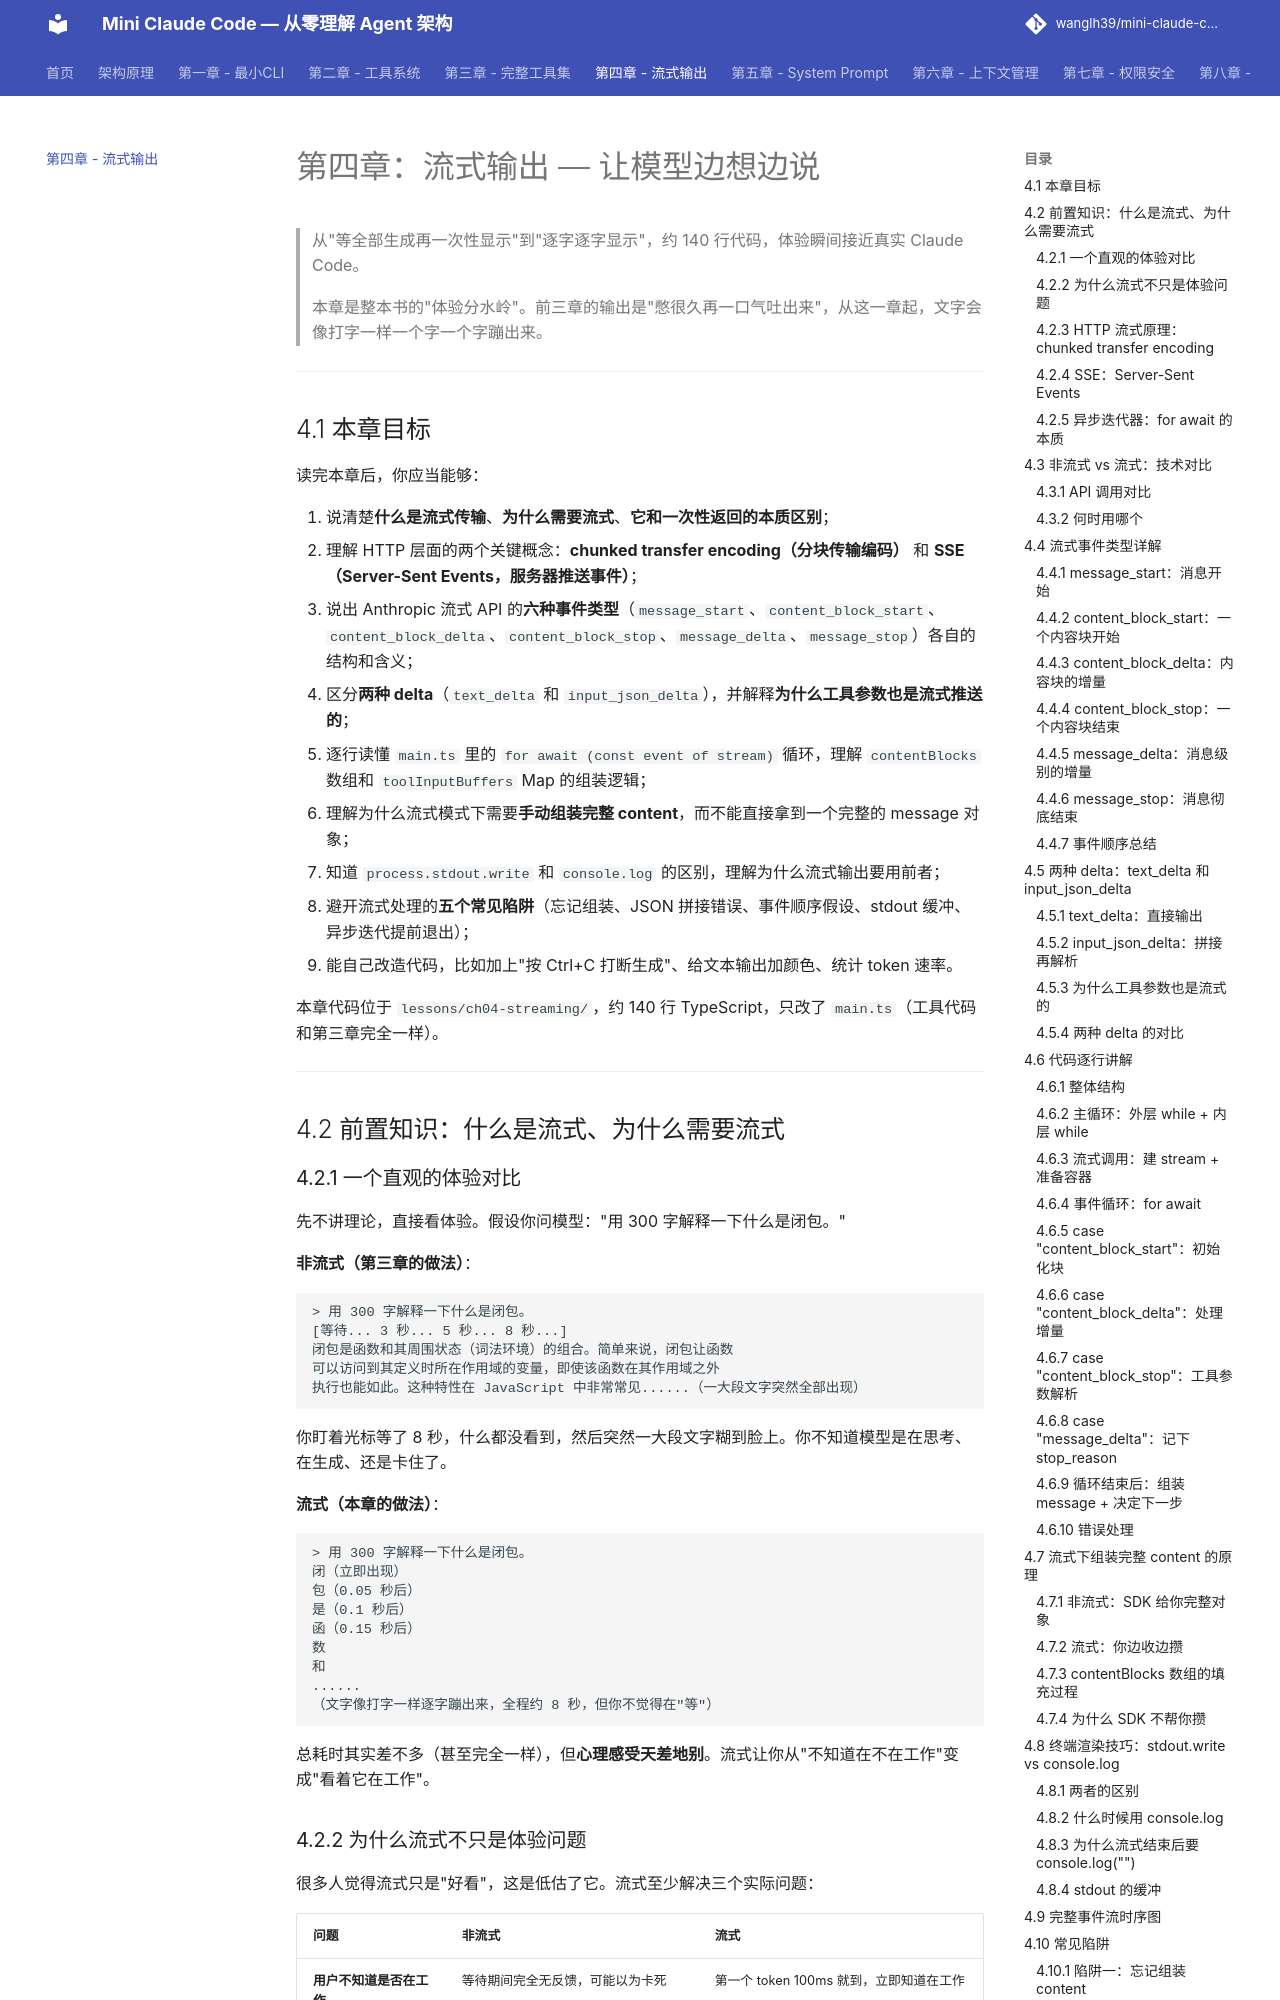

repository: wanglh39/mini-claude-code · page: ch04/index.html · generator: mkdocs

# 第四章：流式输出 — 让模型边想边说

> 从"等全部生成再一次性显示"到"逐字逐字显示"，约 140 行代码，体验瞬间接近真实 Claude Code。
>
> 本章是整本书的"体验分水岭"。前三章的输出是"憋很久再一口气吐出来"，从这一章起，文字会像打字一样一个字一个字蹦出来。

---

## 4.1 本章目标

读完本章后，你应当能够：

1. 说清楚**什么是流式传输**、**为什么需要流式**、**它和一次性返回的本质区别**；
2. 理解 HTTP 层面的两个关键概念：**chunked transfer encoding（分块传输编码）** 和 **SSE（Server-Sent Events，服务器推送事件）**；
3. 说出 Anthropic 流式 API 的**六种事件类型**（`message_start`、`content_block_start`、`content_block_delta`、`content_block_stop`、`message_delta`、`message_stop`）各自的结构和含义；
4. 区分**两种 delta**（`text_delta` 和 `input_json_delta`），并解释**为什么工具参数也是流式推送的**；
5. 逐行读懂 `main.ts` 里的 `for await (const event of stream)` 循环，理解 `contentBlocks` 数组和 `toolInputBuffers` Map 的组装逻辑；
6. 理解为什么流式模式下需要**手动组装完整 content**，而不能直接拿到一个完整的 message 对象；
7. 知道 `process.stdout.write` 和 `console.log` 的区别，理解为什么流式输出要用前者；
8. 避开流式处理的**五个常见陷阱**（忘记组装、JSON 拼接错误、事件顺序假设、stdout 缓冲、异步迭代提前退出）；
9. 能自己改造代码，比如加上"按 Ctrl+C 打断生成"、给文本输出加颜色、统计 token 速率。

本章代码位于 `lessons/ch04-streaming/`，约 140 行 TypeScript，只改了 `main.ts`（工具代码和第三章完全一样）。

---

## 4.2 前置知识：什么是流式、为什么需要流式

### 4.2.1 一个直观的体验对比

先不讲理论，直接看体验。假设你问模型："用 300 字解释一下什么是闭包。"

**非流式（第三章的做法）**：

```
> 用 300 字解释一下什么是闭包。
[等待... 3 秒... 5 秒... 8 秒...]
闭包是函数和其周围状态（词法环境）的组合。简单来说，闭包让函数
可以访问到其定义时所在作用域的变量，即使该函数在其作用域之外
执行也能如此。这种特性在 JavaScript 中非常常见......（一大段文字突然全部出现）
```

你盯着光标等了 8 秒，什么都没看到，然后突然一大段文字糊到脸上。你不知道模型是在思考、在生成、还是卡住了。

**流式（本章的做法）**：

```
> 用 300 字解释一下什么是闭包。
闭（立即出现）
包（0.05 秒后）
是（0.1 秒后）
函（0.15 秒后）
数
和
......
（文字像打字一样逐字蹦出来，全程约 8 秒，但你不觉得在"等"）
```

总耗时其实差不多（甚至完全一样），但**心理感受天差地别**。流式让你从"不知道在不在工作"变成"看着它在工作"。

### 4.2.2 为什么流式不只是体验问题

很多人觉得流式只是"好看"，这是低估了它。流式至少解决三个实际问题：

| 问题 | 非流式 | 流式 |
|------|--------|------|
| **用户不知道是否在工作** | 等待期间完全无反馈，可能以为卡死 | 第一个 token 100ms 就到，立即知道在工作 |
| **无法提前打断错误方向** | 必须等全部生成完才能判断对不对 | 看到前几个字发现跑偏了，可以立即 Ctrl+C |
| **长输出时首字节延迟高** | 10 秒的生成 = 10 秒后才开始看到任何东西 | 10 秒的生成 = 0.1 秒就开始看到，边生成边看 |
| **内存占用** | 服务器要先把完整响应攒在内存里再一次性发 | 服务器边生成边发，客户端边收边处理，峰值内存低 |

第三点对"写一个长文件"这种场景特别重要。非流式下，模型生成一个 500 行文件要 30 秒，你干等 30 秒；流式下，你从第 0.1 秒就开始看它写，30 秒后写完，但你的感知是"它一直在写"，不是"它卡了 30 秒"。

第四点对服务器更重要，但对客户端也有意义——如果模型生成 100KB 的输出，非流式要等 100KB 全到才能开始处理，流式可以边收边处理边丢弃（比如终端打印完就可以扔掉那一段）。
